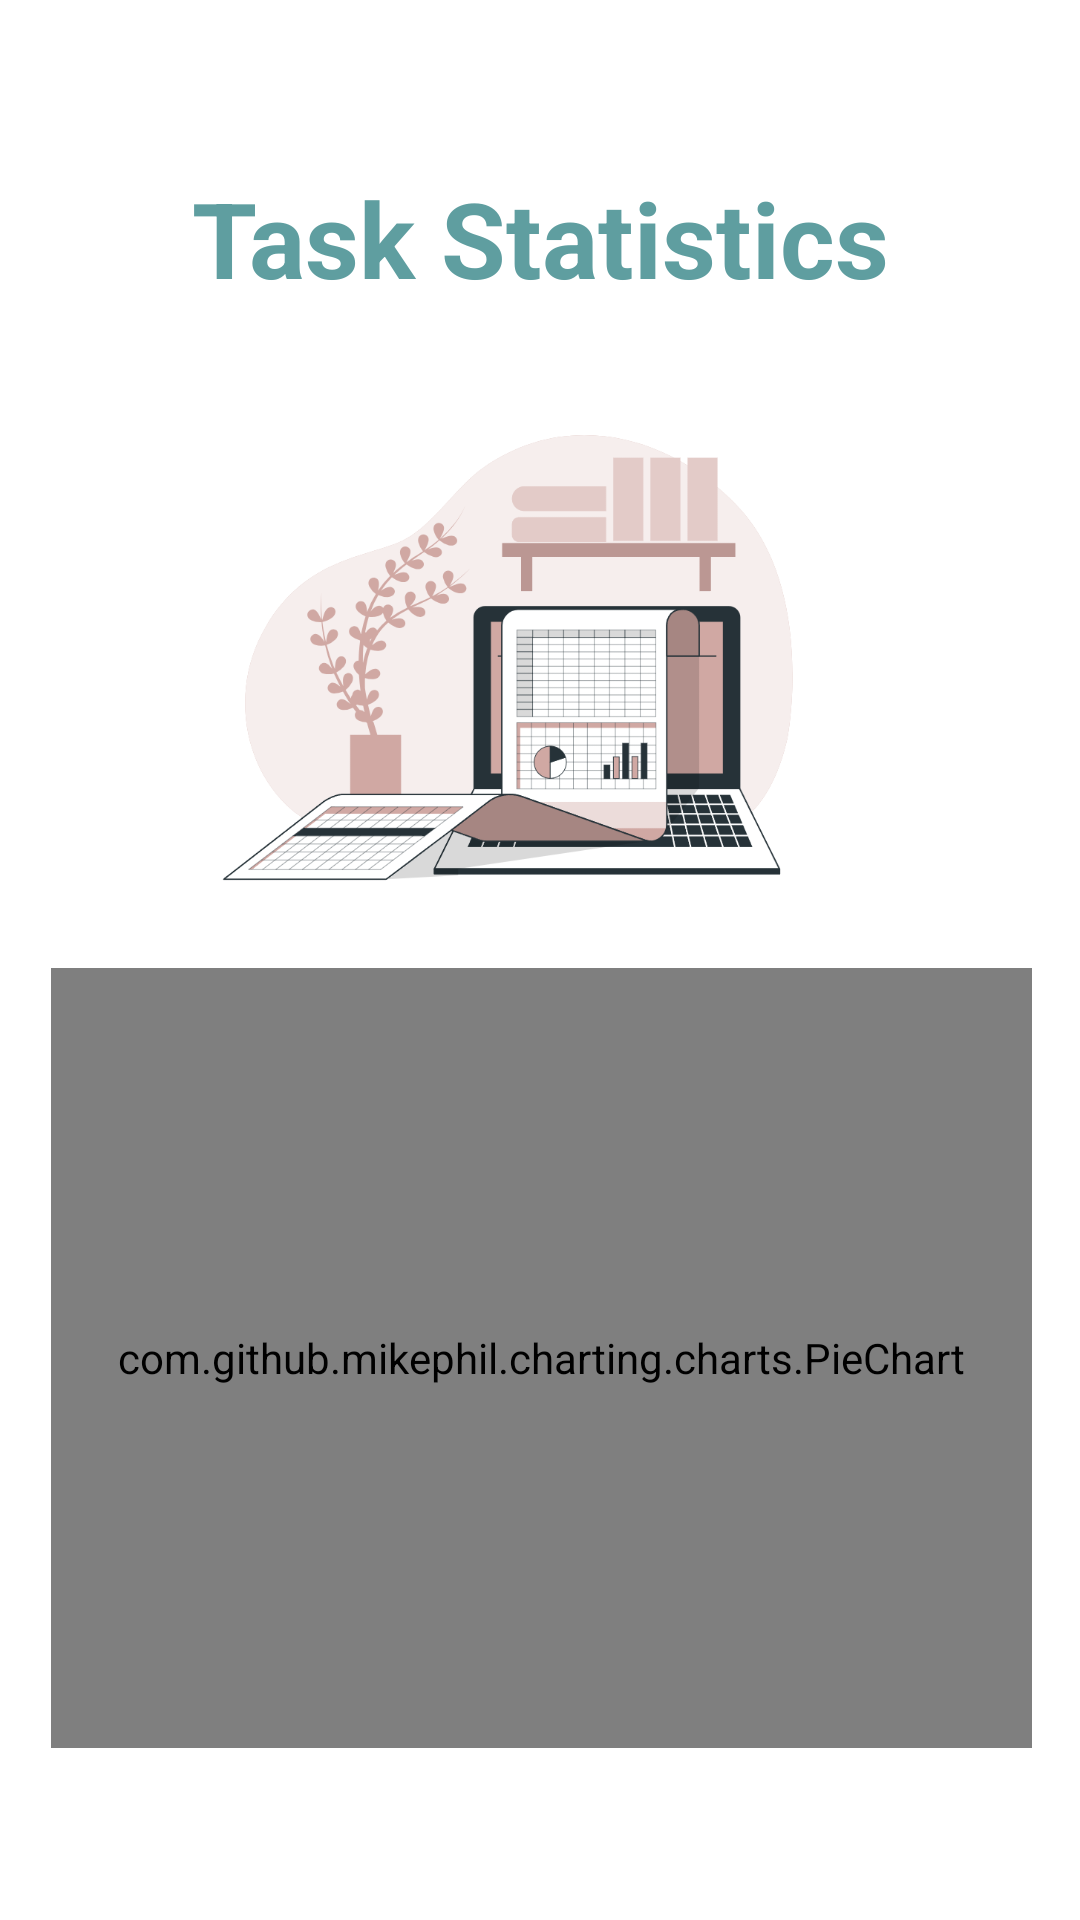

This screen was rendered from an Android layout file. Write that file and the resources it references.
<!-- AndroidManifest.xml: application theme Theme.Makani -->
<!-- res/layout/fragment_stats.xml -->
<?xml version="1.0" encoding="utf-8"?>
<LinearLayout xmlns:android="http://schemas.android.com/apk/res/android"
    android:layout_width="match_parent"
    android:layout_height="match_parent"
    android:padding="16dp"
    android:background="@color/white"
    android:orientation="vertical">


    <TextView
        android:layout_width="match_parent"
        android:layout_height="wrap_content"
        android:layout_marginTop="40dp"
        android:gravity="center"
        android:text="Task Statistics"
        android:textColor="@color/buttonclr"
        android:textSize="35dp"
        android:textStyle="bold" />

    <ImageView
        android:id="@+id/imageView2"
        android:layout_width="match_parent"
        android:layout_height="170dp"
        android:layout_marginTop="30dp"
        android:src="@drawable/statspic" />

    <com.github.mikephil.charting.charts.PieChart
        android:id="@+id/pieChart"
        android:layout_width="match_parent"
        android:layout_height="260dp"
        android:layout_marginStart="1dp"
        android:layout_marginTop="20dp"
        android:layout_marginBottom="5dp" />
</LinearLayout>
<!-- resources referenced by this layout -->
<resources>
  <color name="buttonclr">#5F9EA0</color>
  <color name="white">#FFFFFFFF</color>
  <!-- drawable statspic: png bitmap (drawable, 74542 bytes) -->
  <style name="Theme.Makani" parent="Base.Theme.Makani" />
  <style name="Base.Theme.Makani" parent="Theme.Material3.DayNight.NoActionBar">
          
          
      </style>
</resources>
